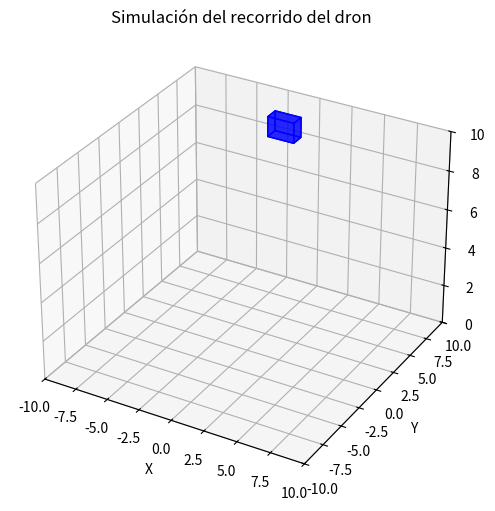

Reproduce this figure in Python.
import numpy as np
import matplotlib.pyplot as plt
from mpl_toolkits.mplot3d.art3d import Poly3DCollection

# Definir las dimensiones de la ventana de edición
window_width = 800
window_height = 600

# Crear la figura y el eje 3D
fig = plt.figure(figsize=(8, 6))
ax = fig.add_subplot(111, projection='3d')

# Definir las dimensiones del dron
drone_width = 2
drone_height = 1
drone_depth = 1

# Lista para almacenar el dron que se está dibujando
drone_body = None

# Función para dibujar el dron
def draw_drone(x, y, z):
    global drone_body

    # Crear los vértices del dron
    vertices = np.array([
        [x - drone_width/2, y - drone_height/2, z - drone_depth/2],
        [x - drone_width/2, y + drone_height/2, z - drone_depth/2],
        [x + drone_width/2, y + drone_height/2, z - drone_depth/2],
        [x + drone_width/2, y - drone_height/2, z - drone_depth/2],
        [x - drone_width/2, y - drone_height/2, z + drone_depth/2],
        [x - drone_width/2, y + drone_height/2, z + drone_depth/2],
        [x + drone_width/2, y + drone_height/2, z + drone_depth/2],
        [x + drone_width/2, y - drone_height/2, z + drone_depth/2]
    ])

    # Crear las caras del dron
    faces = [
        [vertices[0], vertices[1], vertices[2], vertices[3]],  # Cara inferior
        [vertices[4], vertices[5], vertices[6], vertices[7]],  # Cara superior
        [vertices[0], vertices[1], vertices[5], vertices[4]],  # Cara lateral izquierda
        [vertices[2], vertices[3], vertices[7], vertices[6]],  # Cara lateral derecha
        [vertices[1], vertices[2], vertices[6], vertices[5]],  # Cara frontal
        [vertices[0], vertices[3], vertices[7], vertices[4]]   # Cara trasera
    ]

    # Dibujar el dron, eliminar el anterior si existe
    if drone_body:
        drone_body.remove()

    drone_body = Poly3DCollection(faces, color='blue', alpha=0.6)
    ax.add_collection3d(drone_body)

# Función para simular el recorrido del dron sin detenerse
def simulate_drone(area, speed):
    # Generar una trayectoria continua
    t = np.linspace(0, 4 * np.pi, 500)  # Aumentamos el número de puntos
    x = np.sin(t) * area
    y = np.cos(t) * area
    z = np.linspace(0, 10, 500)

    # Dibujar el recorrido del dron
    for i in range(len(x)):
        draw_drone(x[i], y[i], z[i])
        
        # Mantener las mismas configuraciones de los ejes
        ax.set_xlim([-10, 10])
        ax.set_ylim([-10, 10])
        ax.set_zlim([0, 10])
        ax.set_xlabel('X')
        ax.set_ylabel('Y')
        ax.set_zlabel('Z')
        ax.set_title('Simulación del recorrido del dron')

        # Actualizar el gráfico sin detenerse
        plt.pause(0.01)

# Ejemplo de uso
area = 5
speed = 1
simulate_drone(area, speed)
plt.show()
